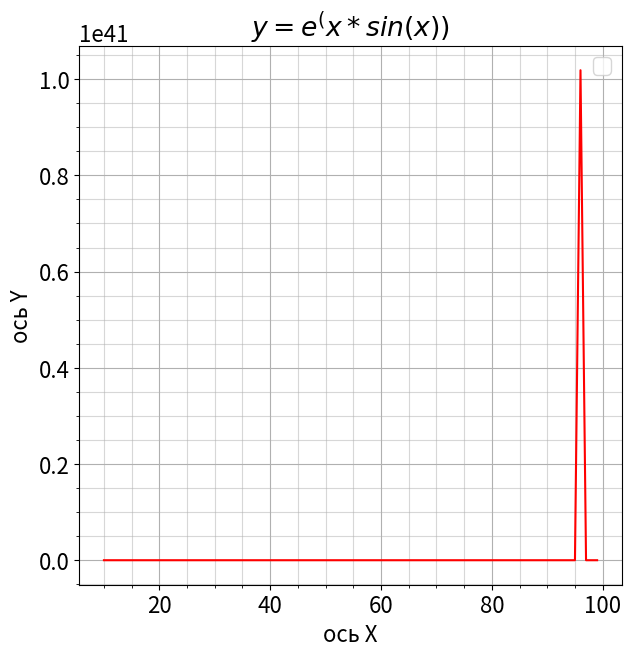

Python code for this plot:
import numpy as np
import matplotlib.pyplot as plt
import matplotlib as mpl
mpl.rcParams['font.size'] = 16
plt.figure(figsize=(7,7))
plt.title(r"$y = e^(x*sin(x))$")
plt.ylabel("ось Y")
plt.xlabel(r"ось X")
x = np.arange(10, 100, 1)
y = np.exp(x * np.sin(x))
mu = np.exp(x * np.sin(x))
sigma = np.abs(mu)**0.5
plt.grid(which='major', axis='both', alpha=1)
plt.grid(which='minor', axis='both', alpha=0.5)
plt.minorticks_on()
plt.legend()
plt.savefig('example.png')
plt.plot(x,y, 'r', label='Красные треугольники')
plt.show()
